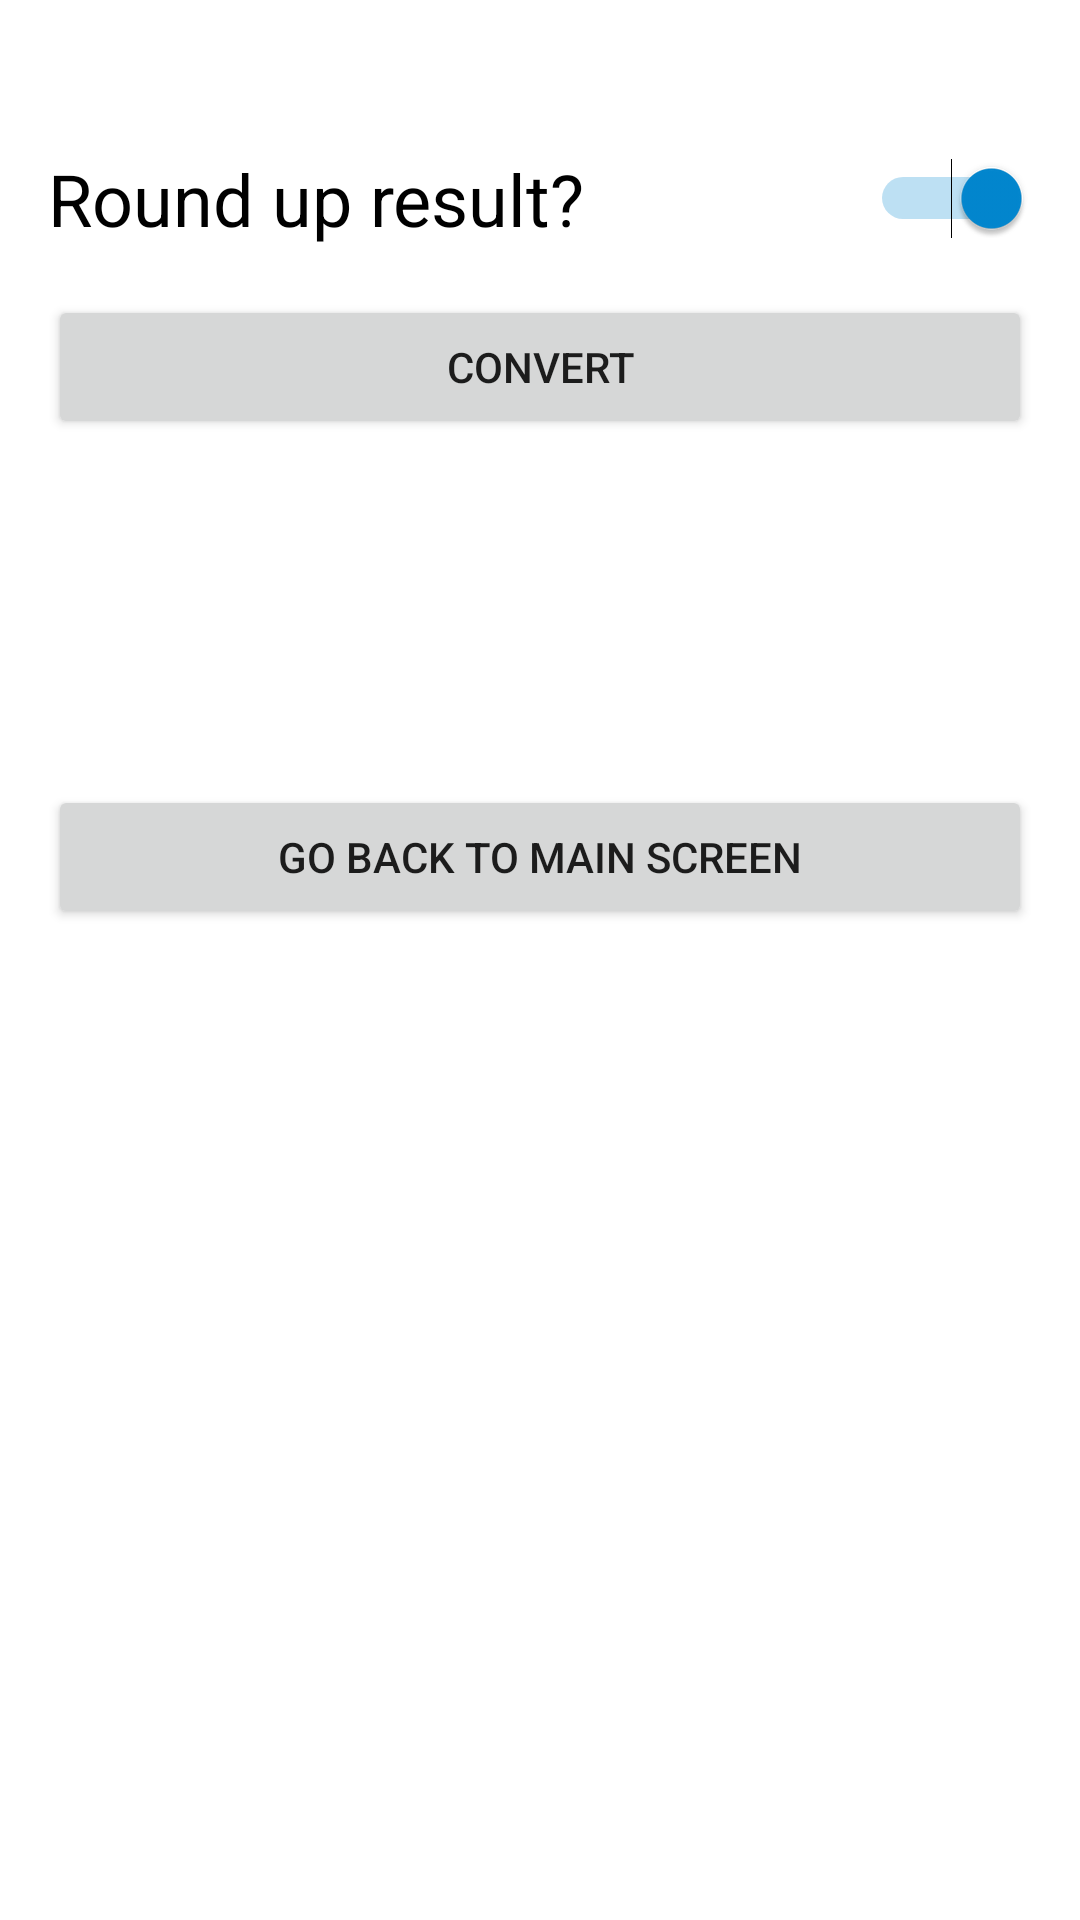

Layout XML and referenced resources for this Android screen:
<!-- AndroidManifest.xml: application theme Theme.UnitConverter -->
<!-- res/layout/activity_convert.xml -->
<?xml version="1.0" encoding="utf-8"?>
<layout xmlns:android="http://schemas.android.com/apk/res/android"
    xmlns:app="http://schemas.android.com/apk/res-auto"
    xmlns:tools="http://schemas.android.com/tools">

    <androidx.constraintlayout.widget.ConstraintLayout
        android:layout_width="match_parent"
        android:layout_height="match_parent"
        tools:context=".ConvertActivity">

        <Switch
            android:id="@+id/round_up_value"
            android:layout_width="0dp"
            android:layout_height="wrap_content"
            android:layout_marginEnd="16dp"
            android:layout_marginStart="16dp"
            android:checked="true"
            android:text="@string/round_up_value"
            android:textSize="24sp"
            android:layout_marginTop="50dp"
            app:layout_constraintEnd_toEndOf="parent"
            app:layout_constraintStart_toStartOf="parent"
            app:layout_constraintTop_toTopOf="parent"
            tools:ignore="UseSwitchCompatOrMaterialXml,TouchTargetSizeCheck"
            android:layout_marginRight="16dp" />

        <Button
            android:id="@+id/convert_button"
            android:layout_width="match_parent"
            android:layout_height="wrap_content"
            android:layout_margin="16dp"
            android:text="@string/convert"
            android:layout_marginTop="100dp"
            app:layout_constraintStart_toStartOf="parent"
            app:layout_constraintTop_toBottomOf="@id/round_up_value" />



        <TextView
            android:id="@+id/result_text"
            android:layout_width="match_parent"
            android:layout_height="wrap_content"
            android:layout_marginStart="30dp"
            android:layout_marginLeft="30dp"
            tools:text="Result : 0.0"
            android:layout_marginTop="30dp"
            android:textColor="@color/black"
            app:layout_constraintStart_toStartOf="@id/convert_button"
            app:layout_constraintTop_toBottomOf="@id/convert_button"
            android:textSize="34sp" />

        <Button
            android:id="@+id/retake_button"
            android:layout_width="match_parent"
            android:layout_height="wrap_content"
            android:text="@string/convert_again"
            android:layout_marginTop="40dp"
            app:layout_constraintStart_toStartOf="parent"
            app:layout_constraintTop_toBottomOf="@id/result_text"
            android:layout_marginLeft="16dp"
            android:layout_marginRight="16dp" />


    </androidx.constraintlayout.widget.ConstraintLayout>
</layout>
<!-- resources referenced by this layout -->
<resources>
  <color name="black">#FF000000</color>
  <string name="convert">CONVERT</string>
  <string name="convert_again">GO BACK TO MAIN SCREEN</string>
  <string name="round_up_value">Round up result?</string>
  <style name="Theme.UnitConverter" parent="Theme.MaterialComponents.DayNight.DarkActionBar">
          
          <item name="colorPrimary">@color/green</item>
          <item name="colorPrimaryVariant">@color/darkGreen</item>
          <item name="colorOnPrimary">@color/white</item>
          
          <item name="colorSecondary">@color/blue</item>
          <item name="colorSecondaryVariant">@color/blue_dark</item>
          <item name="colorOnSecondary">@color/black</item>
          
          <item name="android:statusBarColor" tools:targetApi="l">?attr/colorPrimaryVariant</item>
          
  
          <item name="textInputStyle">@style/Widget.MaterialComponents.TextInputLayout.OutlinedBox</item>
      </style>
  <color name="green">#77D353</color>
  <color name="darkGreen">#5C9447</color>
  <color name="white">#FFFFFFFF</color>
  <color name="blue">#0288D1</color>
  <color name="blue_dark">#005B9F</color>
</resources>
